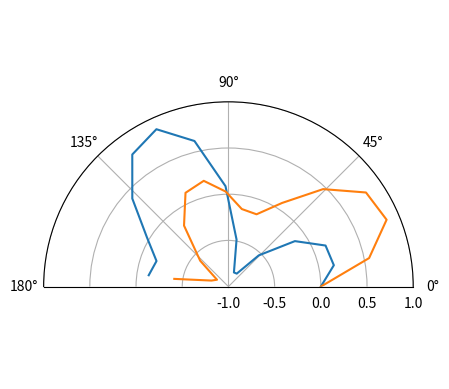

Source code (Python):
"""
02版本在第7行有更改。更改了精度，使得画图看起来没有那么圆滑。
"""
import matplotlib.pyplot as plt
import numpy as np

angle = np.arange(0, np.pi, 0.2)  # 0.1改为0.2，图像不再圆滑，会看见折线。如果数字增加，图像更加曲折。

r1 = np.sin(angle) * np.cos(angle * 3)
r2 = np.sin(angle * 3) * np.cos(angle)
# 创建极坐标系
coorSys = plt.subplot(polar=True)
# 设置最大角度和最小角度
coorSys.set_thetamin(0)
coorSys.set_thetamax(180)
# 在坐标系中绘制折线图
coorSys.plot(angle, r1)
coorSys.plot(angle, r2)
# 设置半径方向的刻度
coorSys.set_yticks([-1, -0.5, 0, 0.5, 1])
# 设置角度方向的刻度
coorSys.set_xticks([0, np.pi / 4, np.pi / 2, np.pi * 3 / 4, np.pi])

plt.show()
